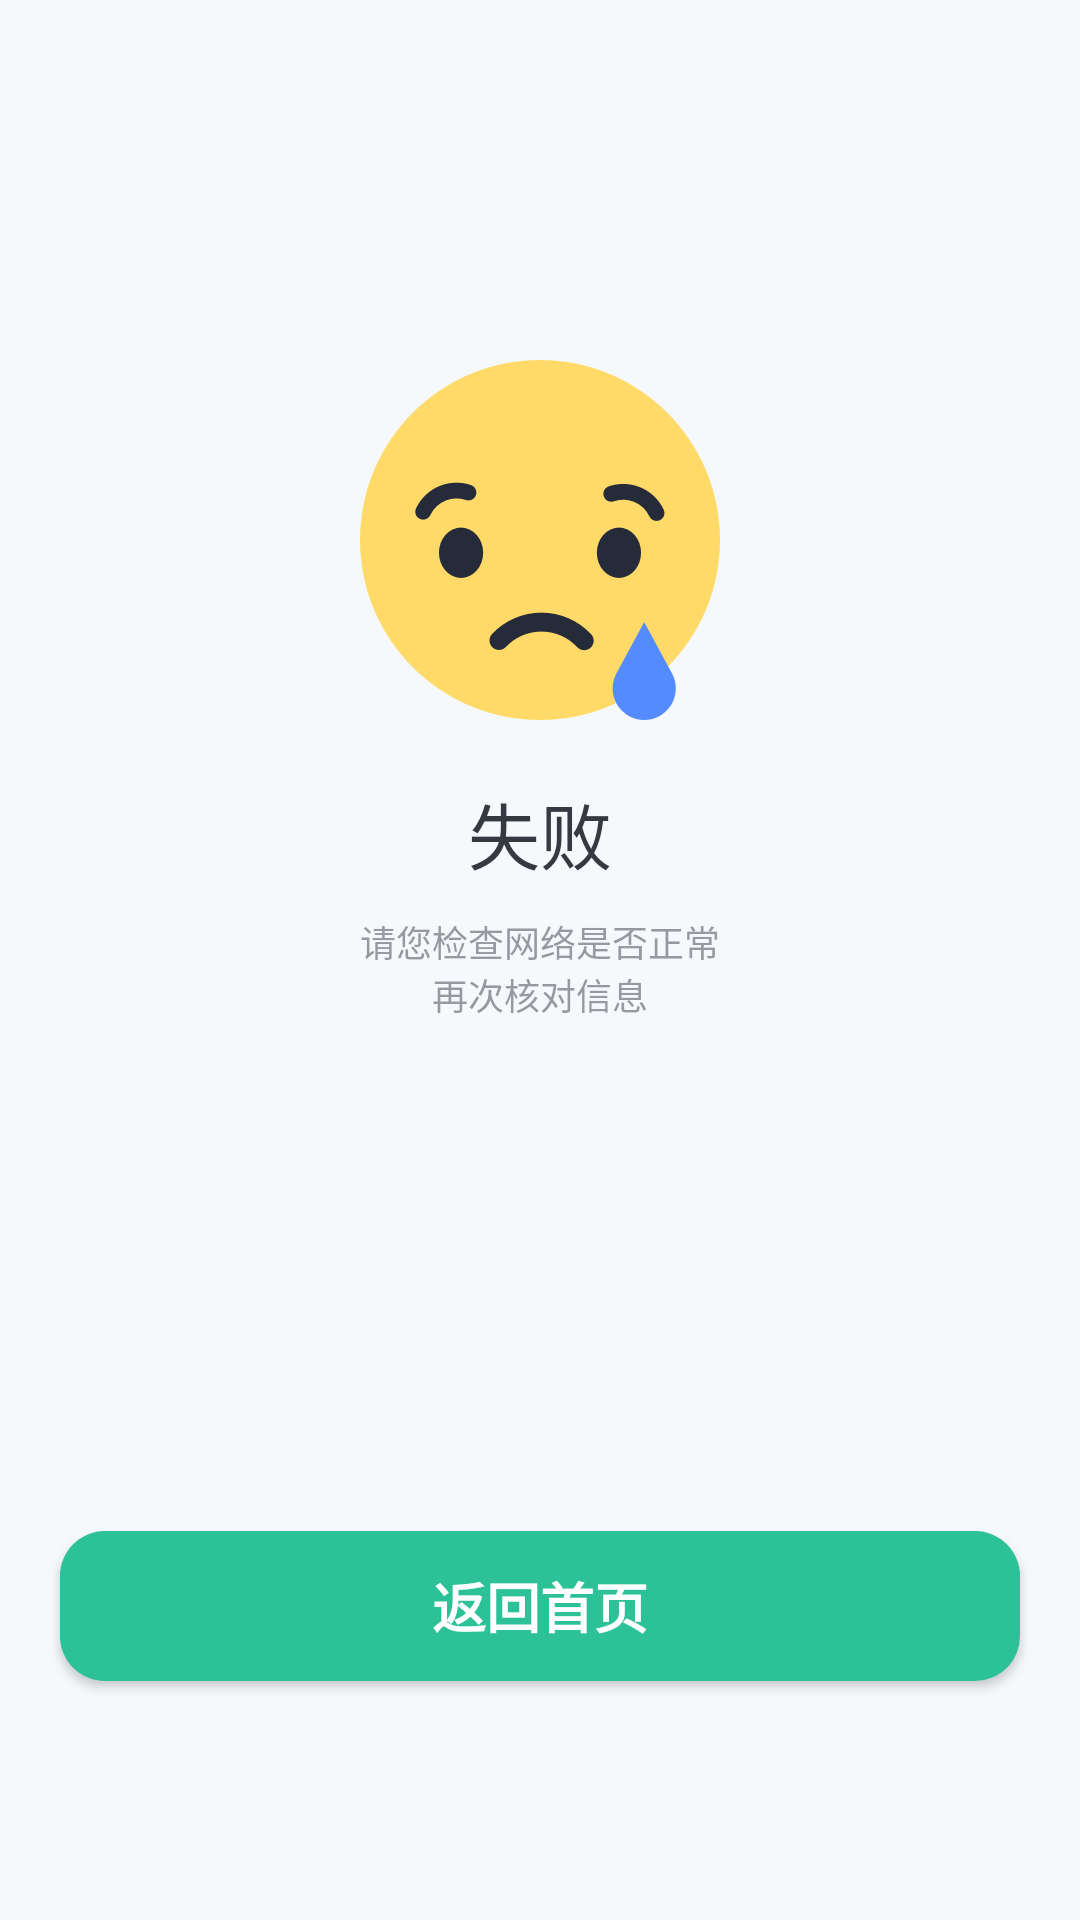

Android layout source for this screen:
<!-- AndroidManifest.xml: application theme AppTheme -->
<!-- res/layout/resultfail.xml -->
<?xml version="1.0" encoding="utf-8"?>
<RelativeLayout xmlns:android="http://schemas.android.com/apk/res/android"
    android:layout_width="match_parent" android:layout_height="match_parent"
    android:background="#f6f9fc">

    <ImageView
        android:layout_width="wrap_content"
        android:layout_height="wrap_content"
        android:id="@+id/result_img"
        android:src="@drawable/error"
        android:layout_marginTop="120dp"
        android:layout_centerHorizontal="true"/>
    <TextView
        android:layout_width="wrap_content"
        android:layout_height="wrap_content"
        android:id="@+id/result"
        android:text="失败"
        android:layout_below="@id/result_img"
        android:layout_marginTop="20dp"
        android:textSize="24sp"
        android:textColor="@color/title_color"
        android:layout_centerHorizontal="true"/>
    <TextView
        android:layout_width="wrap_content"
        android:layout_height="wrap_content"
        android:id="@+id/result_tip1"
        android:text="请您检查网络是否正常"
        android:textSize="12sp"
        android:textColor="#80353a41"
        android:layout_below="@id/result"
        android:layout_marginTop="10dp"
        android:layout_centerHorizontal="true"/>
    <TextView
        android:layout_width="wrap_content"
        android:layout_height="wrap_content"
        android:id="@+id/result_tip2"
        android:text="再次核对信息"
        android:textSize="12sp"
        android:textColor="#80353a41"
        android:layout_below="@id/result_tip1"
        android:layout_centerHorizontal="true"/>

    <Button
        android:layout_width="match_parent"
        android:layout_height="50dp"
        android:id="@+id/finish2_btn"
        android:layout_marginTop="170dp"
        android:layout_marginLeft="20dp"
        android:layout_marginRight="20dp"
        android:layout_below="@id/result_tip2"
        android:background="@drawable/button"
        android:text="返回首页"
        android:textStyle="bold"
        android:textColor="@color/white"
        android:textSize="18sp"
        android:elevation="2dp"/>

</RelativeLayout>
<!-- resources referenced by this layout -->
<resources>
  <color name="title_color">#353a41</color>
  <color name="white">#ffffff</color>
  <!-- drawable button (drawable) -->
  <?xml version="1.0" encoding="utf-8"?>
  <shape xmlns:android="http://schemas.android.com/apk/res/android"
      android:layout_width="match_parent"
      android:layout_height="50dp">
  
      <solid android:color="#2cc197"/>
  
      <corners android:radius="15dp"/>
  
  </shape>
  <!-- drawable error: png bitmap (drawable-hdpi, 11276 bytes) -->
  <style name="AppTheme" parent="Theme.AppCompat.NoActionBar">
          
          <item name="colorPrimary">@color/colorPrimary</item>
          <item name="colorPrimaryDark">@color/colorPrimaryDark</item>
          <item name="colorAccent">@color/colorAccent</item>
      </style>
  <color name="colorPrimary">#3F51B5</color>
  <color name="colorPrimaryDark">#303F9F</color>
  <color name="colorAccent">#FF4081</color>
</resources>
